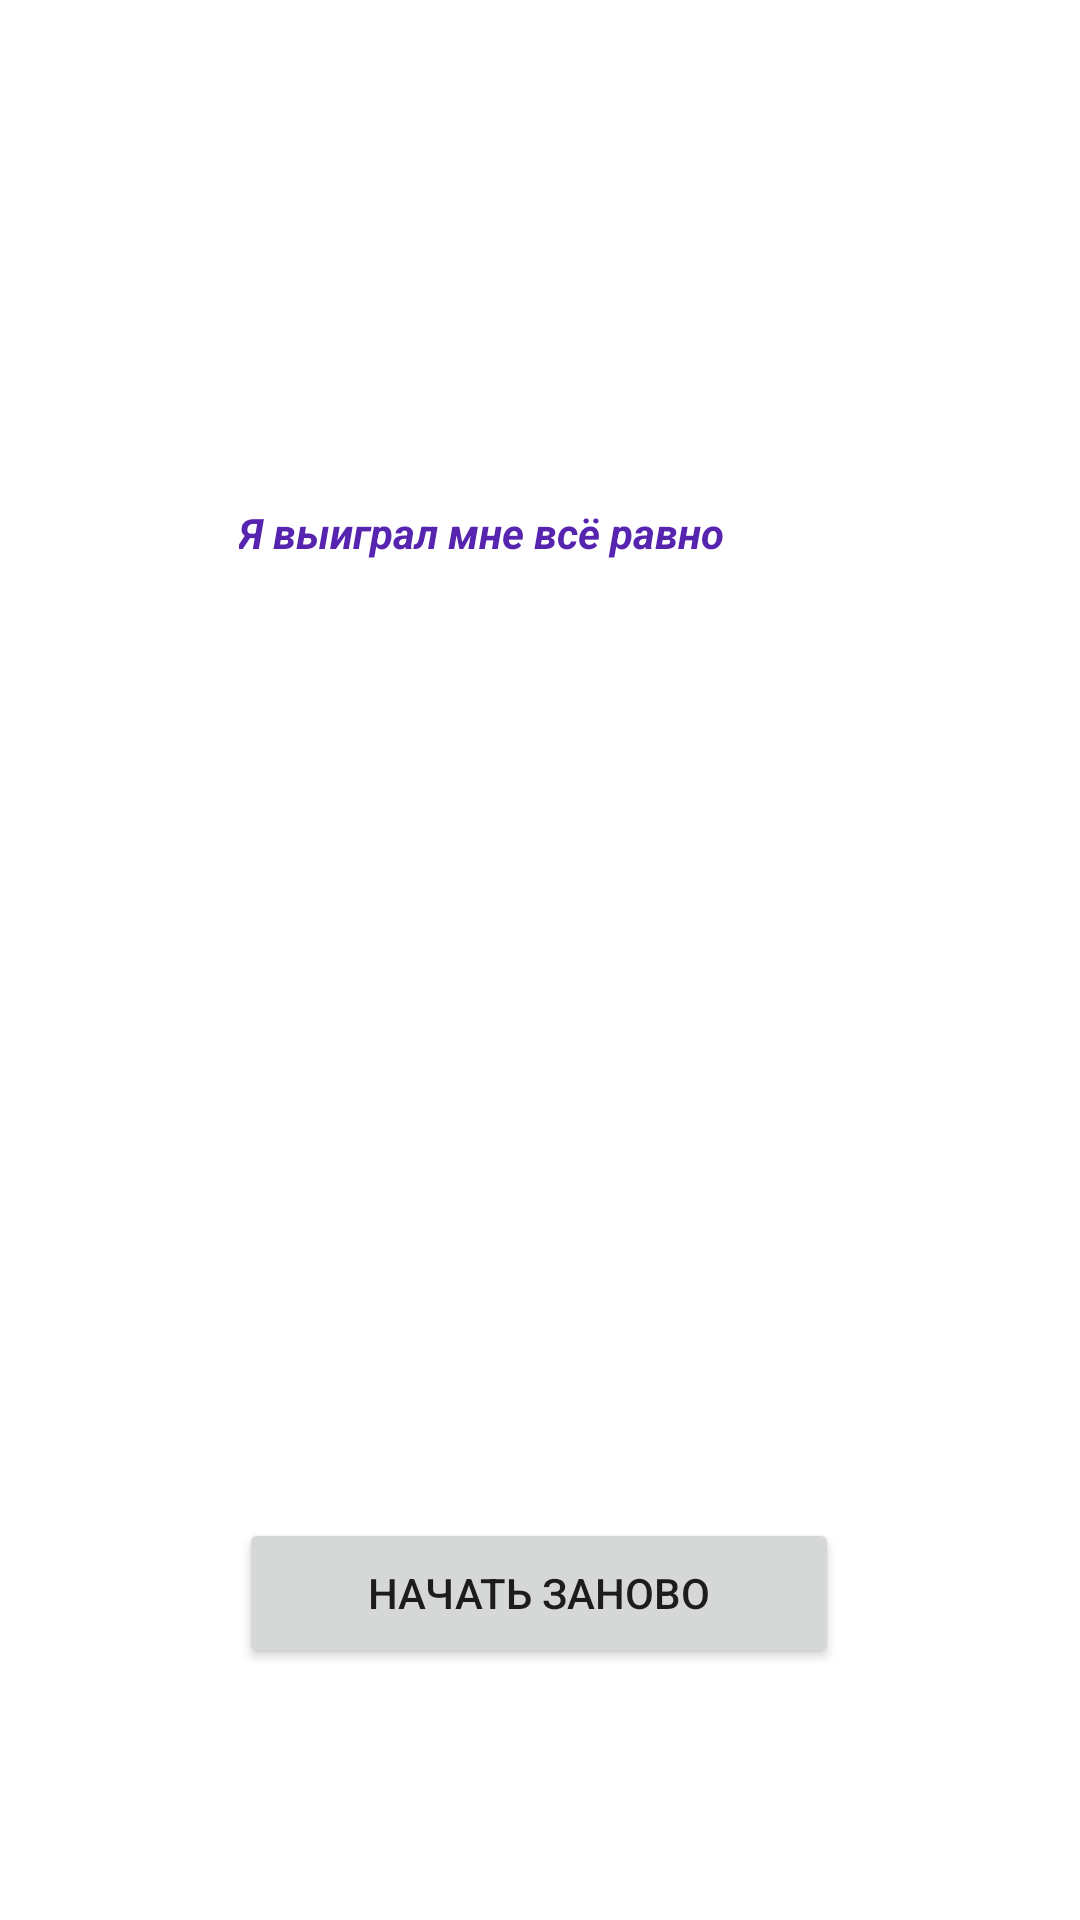

Here is an Android app screen rendered from its layout file. Give the layout XML and the strings, colors and styles it references.
<!-- AndroidManifest.xml: application theme Theme.TMS_AnOnl_17_Lesson_16 -->
<!-- res/layout/activity_main5.xml -->
<?xml version="1.0" encoding="utf-8"?>
<androidx.constraintlayout.widget.ConstraintLayout xmlns:android="http://schemas.android.com/apk/res/android"
    xmlns:app="http://schemas.android.com/apk/res-auto"
    xmlns:tools="http://schemas.android.com/tools"
    android:layout_width="match_parent"
    android:layout_height="match_parent"
    tools:context=".MainActivity5">


    <TextView
        android:id="@+id/text_itog"
        android:layout_width="200dp"
        android:layout_height="wrap_content"
        android:layout_marginTop="168dp"
        android:text="Я выиграл мне всё равно"
        android:textColor="#5624AF"
        android:textStyle="bold|italic"
        app:layout_constraintEnd_toEndOf="parent"
        app:layout_constraintHorizontal_bias="0.497"
        app:layout_constraintStart_toStartOf="parent"
        app:layout_constraintTop_toTopOf="parent" />

    <Button
        android:id="@+id/button_end"
        android:layout_width="200dp"
        android:layout_height="50dp"
        android:layout_marginBottom="84dp"
        android:text="Начать заново"
        app:layout_constraintBottom_toBottomOf="parent"
        app:layout_constraintEnd_toEndOf="parent"
        app:layout_constraintHorizontal_bias="0.498"
        app:layout_constraintStart_toStartOf="parent" />


</androidx.constraintlayout.widget.ConstraintLayout>
<!-- resources referenced by this layout -->
<resources>
  <style name="Theme.TMS_AnOnl_17_Lesson_16" parent="Theme.MaterialComponents.DayNight.DarkActionBar">
          
          <item name="colorPrimary">@color/purple_500</item>
          <item name="colorPrimaryVariant">@color/purple_700</item>
          <item name="colorOnPrimary">@color/white</item>
          
          <item name="colorSecondary">@color/teal_200</item>
          <item name="colorSecondaryVariant">@color/teal_700</item>
          <item name="colorOnSecondary">@color/black</item>
          
          <item name="android:statusBarColor">?attr/colorPrimaryVariant</item>
          
      </style>
  <!-- not gathered from this repository: default colours our renderer supplied (Android Studio template values) -->
  <color name="purple_500">#FF6200EE</color>
  <color name="purple_700">#FF3700B3</color>
  <color name="teal_200">#FF03DAC5</color>
  <color name="teal_700">#FF018786</color>
  <color name="black">#FF000000</color>
  <color name="white">#FFFFFFFF</color>
</resources>
